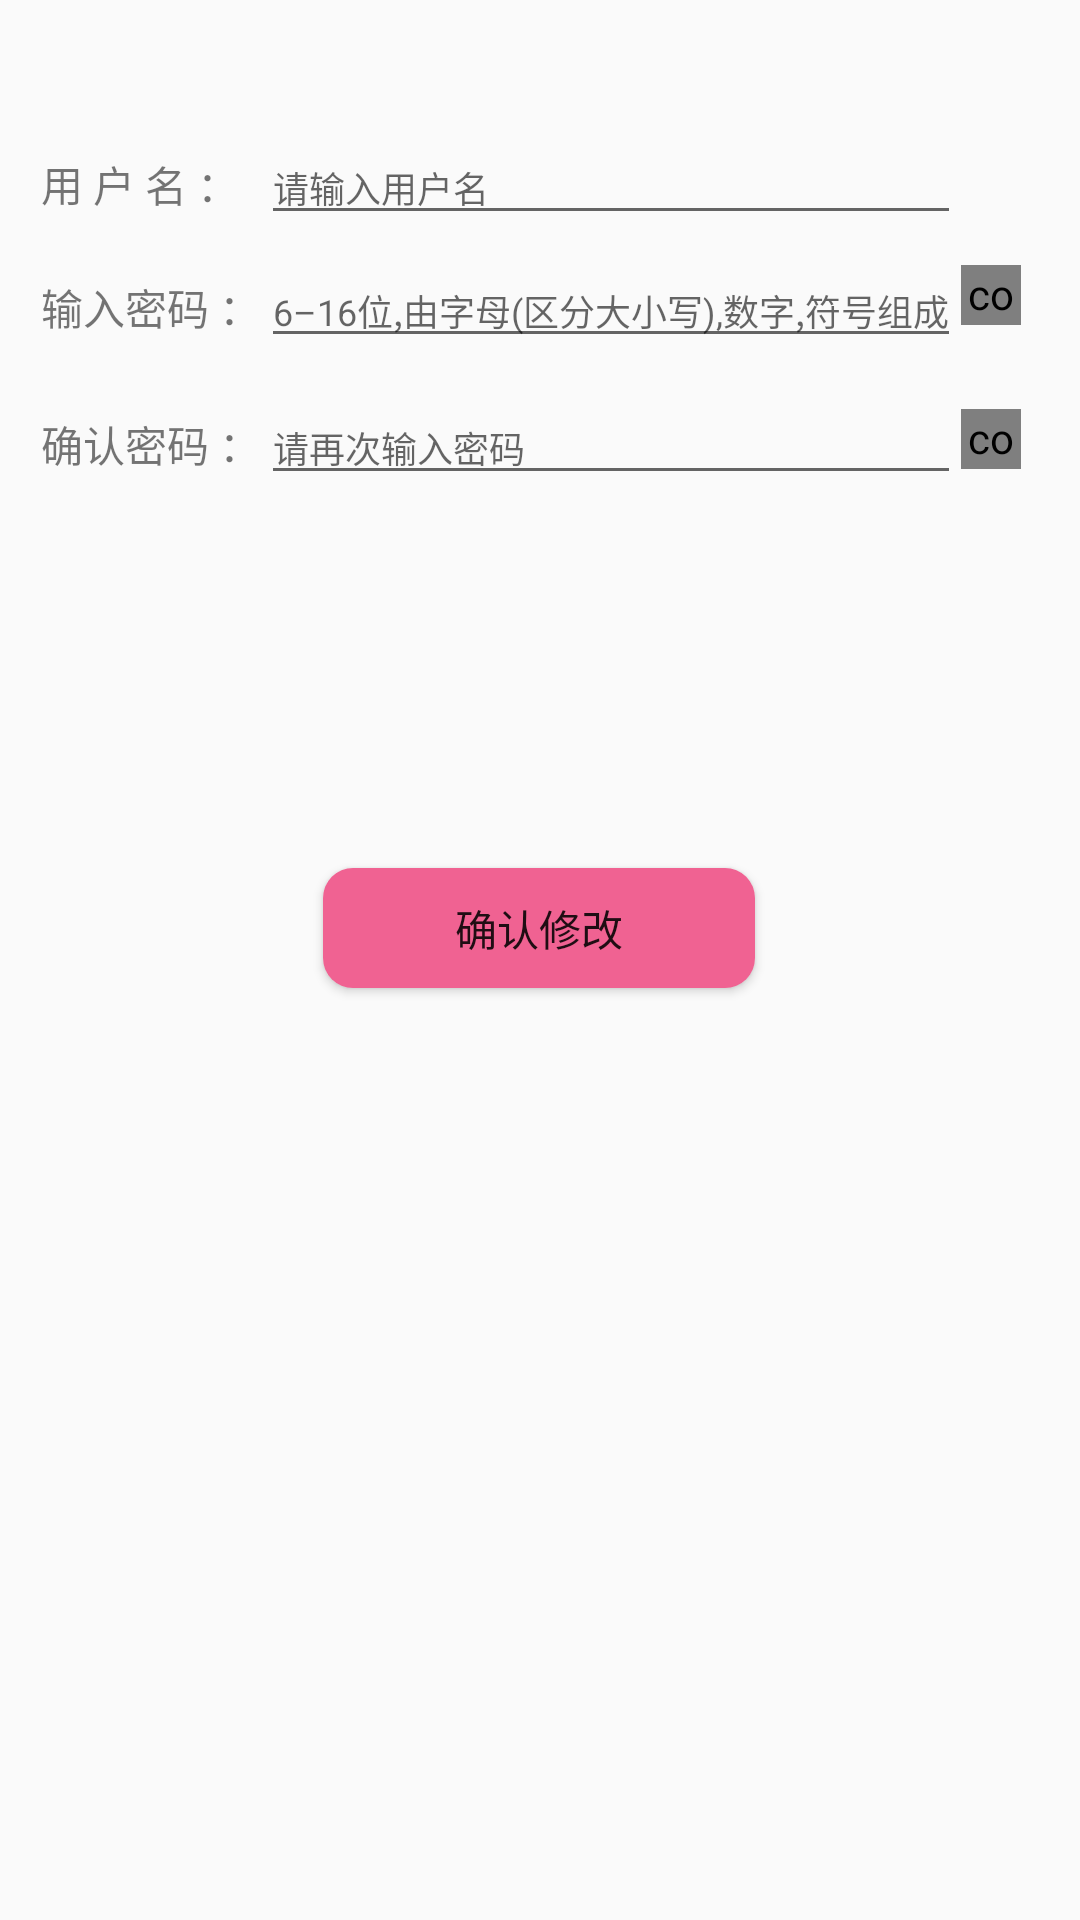

Here is an Android app screen rendered from its layout file. Give the layout XML and the strings, colors and styles it references.
<!-- AndroidManifest.xml: application theme AppTheme -->
<!-- res/layout/log_forgetpassword.xml -->
<?xml version="1.0" encoding="utf-8"?>
<androidx.constraintlayout.widget.ConstraintLayout xmlns:android="http://schemas.android.com/apk/res/android"
    xmlns:app="http://schemas.android.com/apk/res-auto"
    android:layout_width="match_parent"
    android:layout_height="match_parent">


    <TableLayout
        android:id="@+id/change_password"
        android:layout_width="338dp"
        android:layout_height="182dp"
        app:layout_constraintBottom_toBottomOf="parent"
        app:layout_constraintEnd_toEndOf="parent"
        app:layout_constraintHorizontal_bias="0.616"
        app:layout_constraintStart_toStartOf="parent"
        app:layout_constraintTop_toTopOf="parent"
        app:layout_constraintVertical_bias="0.095">

        <TableRow
            android:layout_width="match_parent"
            android:layout_height="match_parent">

            <TextView
                android:id="@+id/textView29"
                android:layout_width="wrap_content"
                android:layout_height="wrap_content"
                android:text="@string/log_forgetpwd_username" />

            <com.google.android.material.textfield.TextInputEditText
                android:id="@+id/pwd_user_name"
                android:layout_width="match_parent"
                android:layout_height="wrap_content"
                android:hint="@string/log_forgetpwd_input_1"
                android:textColor="@android:color/black"
                android:textSize="12sp" />

        </TableRow>

        <TableRow
            android:layout_width="match_parent"
            android:layout_height="match_parent"
            android:layout_marginTop="4dp"
            android:layout_marginBottom="4dp">

            <TextView
                android:layout_width="72dp"
                android:layout_height="40dp"
                android:gravity="center"
                android:text="@string/log_forgetpwd_pwd" />

            <com.google.android.material.textfield.TextInputEditText
                android:id="@+id/password_enter"
                android:layout_width="match_parent"
                android:layout_height="wrap_content"
                android:hint="@string/log_forgetpwd_input_2"
                android:inputType="textPassword"
                android:textColor="@android:color/black"
                android:textSize="12sp" />

            <com.wzy.yuka.ui.view.CircleTickView
                android:id="@+id/ct_pwd"
                android:layout_width="20dp"
                android:layout_height="20dp"
                android:layout_marginTop="6dp"
                app:circleRadius="8dp"
                app:circle_width="2dp" />

        </TableRow>

        <TableRow
            android:layout_width="match_parent"
            android:layout_height="match_parent"
            android:layout_marginTop="4dp"
            android:layout_marginBottom="4dp">

            <TextView
                android:id="@+id/textView28"
                android:layout_width="wrap_content"
                android:layout_height="wrap_content"
                android:text="@string/log_forgetpwd_confirm" />

            <com.google.android.material.textfield.TextInputEditText
                android:id="@+id/password_confirm"
                android:layout_width="match_parent"
                android:layout_height="wrap_content"
                android:hint="@string/log_forgetpwd_input_3"
                android:inputType="textPassword"
                android:textColor="@android:color/black"
                android:textSize="12sp" />

            <com.wzy.yuka.ui.view.CircleTickView
                android:id="@+id/ct_success"
                android:layout_width="20dp"
                android:layout_height="20dp"
                android:layout_marginTop="6dp"
                app:circleRadius="8dp"
                app:circle_width="2dp" />

        </TableRow>

    </TableLayout>

    <Button
        android:id="@+id/password_commit"
        android:layout_width="144dp"
        android:layout_height="40dp"
        android:background="@drawable/radius_style"
        android:text="@string/log_forgetpwd_commit"
        app:layout_constraintBottom_toBottomOf="parent"
        app:layout_constraintEnd_toEndOf="parent"
        app:layout_constraintHorizontal_bias="0.498"
        app:layout_constraintStart_toStartOf="parent"
        app:layout_constraintTop_toBottomOf="@+id/change_password"
        app:layout_constraintVertical_bias="0.17" />
</androidx.constraintlayout.widget.ConstraintLayout>
<!-- resources referenced by this layout -->
<resources>
  <!-- drawable radius_style (drawable) -->
  <?xml version="1.0" encoding="utf-8"?>
  <shape xmlns:android="http://schemas.android.com/apk/res/android"
      android:layout_width="match_parent"
      android:layout_height="240dp"
      android:shape="rectangle">
      
  
      
      <solid android:color="#F06292" />
  
      
      <corners
          android:bottomLeftRadius="10dp"
          android:bottomRightRadius="10dp"
          android:topLeftRadius="10dp"
          android:topRightRadius="10dp" />
  
  </shape>
  <string name="log_forgetpwd_commit">确认修改</string>
  <string name="log_forgetpwd_confirm">确认密码 ：</string>
  <string name="log_forgetpwd_input_1">请输入用户名</string>
  <string name="log_forgetpwd_input_2">6–16位,由字母(区分大小写),数字,符号组成</string>
  <string name="log_forgetpwd_input_3">请再次输入密码</string>
  <string name="log_forgetpwd_pwd">输入密码 ：</string>
  <string name="log_forgetpwd_username">用 户 名 ：</string>
  <style name="AppTheme" parent="Theme.AppCompat.Light.DarkActionBar">
          
          <item name="colorPrimary">@color/colorPrimary</item>
          <item name="colorPrimaryDark">@color/colorPrimaryDark</item>
          <item name="colorAccent">@color/colorAccent</item>
      </style>
  <color name="colorPrimary">#F06292</color>
  <color name="colorPrimaryDark">#a84466</color>
  <color name="colorAccent">#f381a7</color>
</resources>
